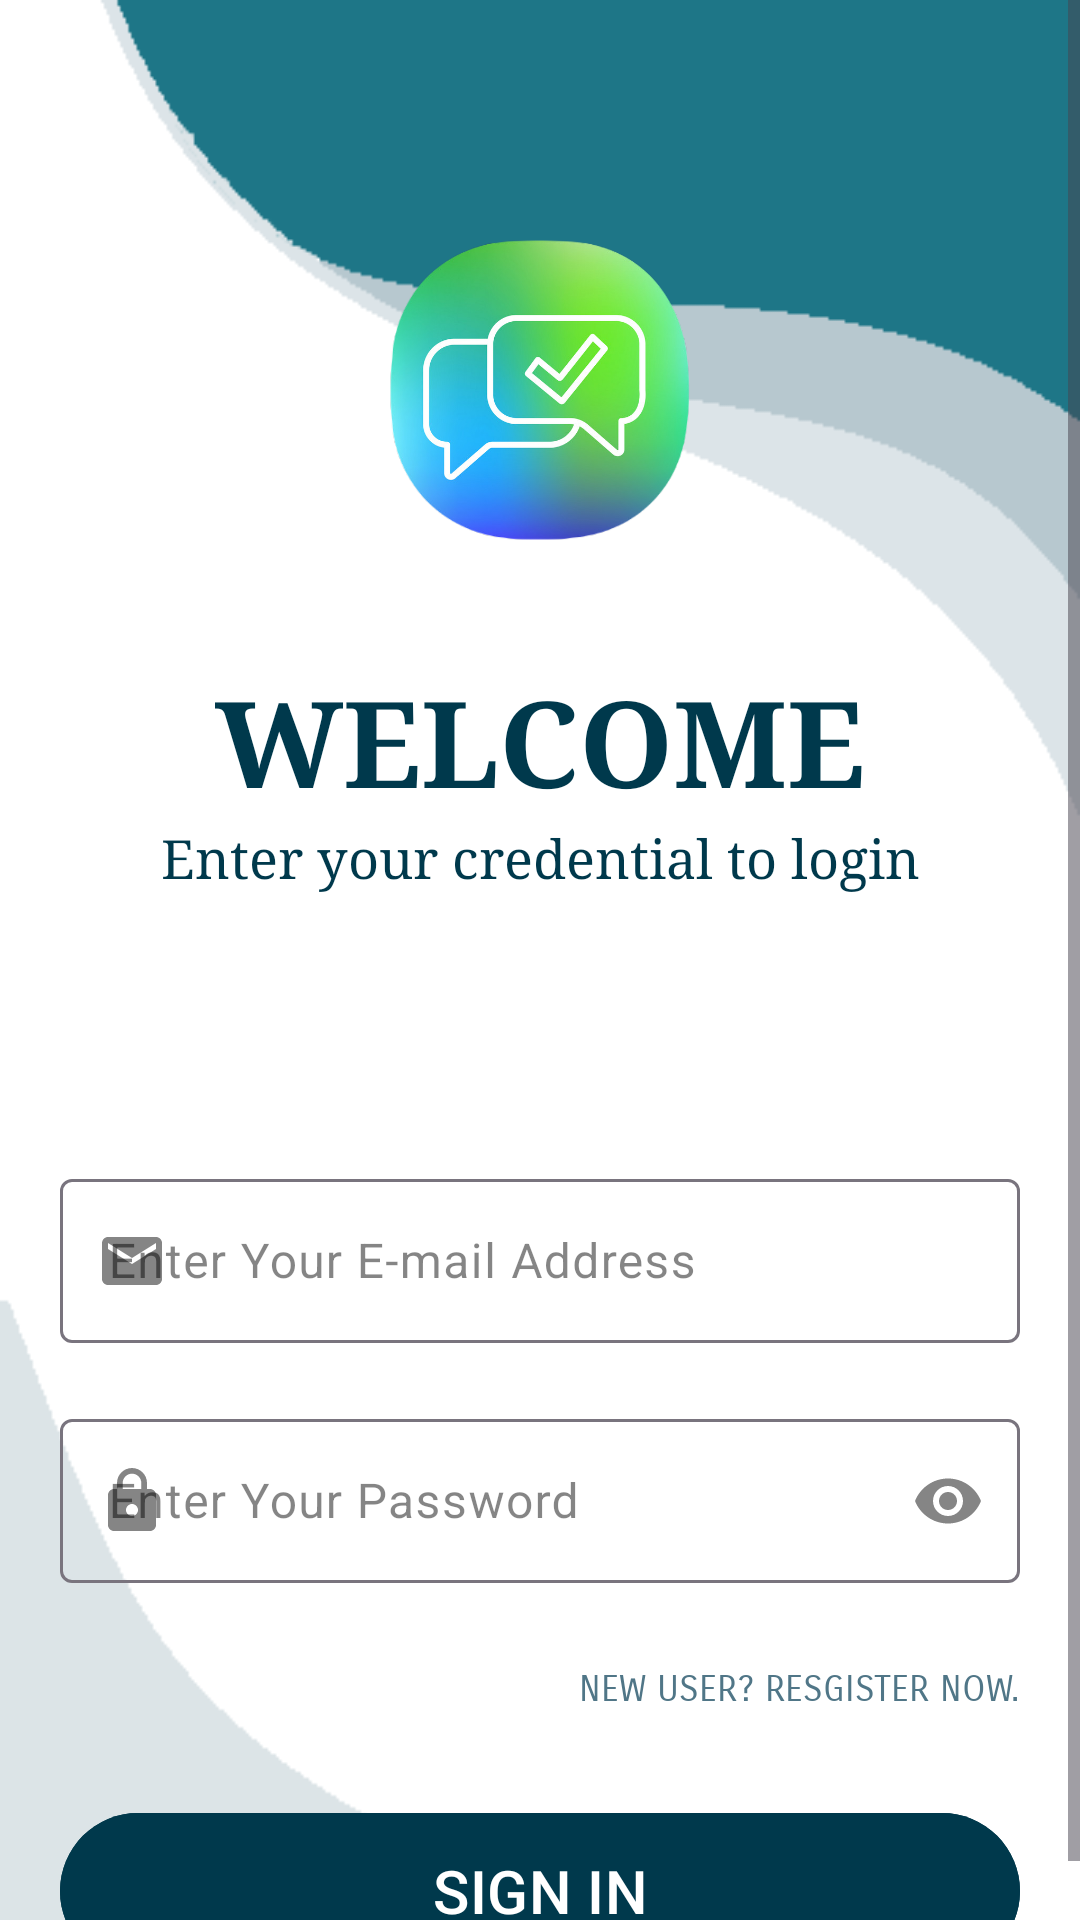

Layout XML and referenced resources for this Android screen:
<!-- AndroidManifest.xml: application theme Theme.MetUp -->
<!-- res/layout/activity_main.xml -->
<?xml version="1.0" encoding="utf-8"?>
<LinearLayout xmlns:android="http://schemas.android.com/apk/res/android"
    xmlns:app="http://schemas.android.com/apk/res-auto"
    xmlns:tools="http://schemas.android.com/tools"
    android:layout_width="match_parent"
    android:layout_height="match_parent"
    tools:context=".MainActivity"
    android:orientation="vertical"
    android:background="@drawable/bg">
    <ScrollView
        android:layout_width="match_parent"
        android:layout_height="match_parent"
        android:fillViewport="true">
        <LinearLayout
            android:layout_width="match_parent"
            android:layout_height="match_parent"
            android:orientation="vertical">
            <ImageView
                android:layout_width="100sp"
                android:layout_height="100sp"
                android:background="@drawable/icon"
                android:layout_gravity="center"
                android:layout_marginTop="80sp">
            </ImageView>
<TextView
    android:layout_width="wrap_content"
    android:layout_height="wrap_content"
    android:text="WELCOME"
    android:textSize="40sp"
    android:textStyle="bold"
    android:fontFamily="serif"
    android:textAlignment="center"
    android:layout_gravity="center"
    android:layout_marginTop="40sp"
    android:textColor="@color/peacockBlue">
</TextView>
            <TextView
                android:layout_width="match_parent"
                android:layout_height="wrap_content"
                android:text="Enter your credential to login"
                android:textColor="@color/peacockBlue"
                android:gravity="center"
                android:fontFamily="serif"
                android:layout_marginBottom="50sp"
                android:textSize="18sp">
            </TextView>
    <com.google.android.material.textfield.TextInputLayout
        android:layout_width="match_parent"
        android:layout_height="80sp"
        android:layout_marginLeft="10sp"
        android:layout_marginRight="10sp"
        android:layout_marginTop="30sp"
        android:padding="10sp"
        android:textColorHint="@color/lightBlack"
        app:startIconDrawable="@drawable/baseline_email_24"
        app:endIconMode="clear_text"
        app:startIconTint="@color/lightBlack"
        app:endIconTint="@color/lightBlack">

        <com.google.android.material.textfield.TextInputEditText
            android:layout_width="match_parent"
            android:layout_height="match_parent"
            android:inputType="text"
            android:textColor="@color/black"
            android:id="@+id/txt_loginemail"
            android:hint="Enter Your E-mail Address">
        </com.google.android.material.textfield.TextInputEditText>

    </com.google.android.material.textfield.TextInputLayout>

    <com.google.android.material.textfield.TextInputLayout
        android:layout_width="match_parent"
        android:layout_height="80sp"
        android:layout_marginLeft="10sp"
        android:layout_marginRight="10sp"
        android:padding="10sp"
        android:textColorHint="@color/lightBlack"
        app:startIconDrawable="@drawable/baseline_lock_24"
        app:startIconTint="@color/lightBlack"
        app:endIconTint="@color/lightBlack"
        app:endIconMode="password_toggle">

        <com.google.android.material.textfield.TextInputEditText
            android:layout_width="match_parent"
            android:layout_height="match_parent"
            android:inputType="textPassword"
            android:textColor="@color/black"
            android:id="@+id/txt_loginpassword"
            android:hint="Enter Your Password">
        </com.google.android.material.textfield.TextInputEditText>

    </com.google.android.material.textfield.TextInputLayout>

<TextView
    android:layout_width="wrap_content"
    android:layout_height="wrap_content"
    android:text="NEW USER? RESGISTER NOW."
    android:textColor="@color/navyBlue"
    android:layout_gravity="right"
    android:layout_marginRight="20sp"
    android:layout_marginTop="18sp"
    android:fontFamily="sans-serif-smallcaps"
    android:textSize="12sp"
    android:id="@+id/text_goToRegister">
</TextView>
    <com.google.android.material.button.MaterialButton
        android:layout_width="match_parent"
        android:layout_height="60dp"
        android:text="SIGN IN"
        android:layout_marginTop="30dp"
        android:layout_gravity="center"
        android:textSize="20sp"
        android:textColor="@color/white"
        android:layout_marginRight="20dp"
        android:layout_marginLeft="20dp"
        android:id="@+id/btn"
        android:backgroundTint="@color/peacockBlue">
    </com.google.android.material.button.MaterialButton>
        </LinearLayout>
    </ScrollView>
</LinearLayout>
<!-- resources referenced by this layout -->
<resources>
  <color name="black">#E9000000</color>
  <color name="lightBlack">#7A000000</color>
  <color name="navyBlue">#507687</color>
  <color name="peacockBlue">#00394c</color>
  <color name="white">#FFFFFFFF</color>
  <!-- drawable baseline_email_24 (drawable) -->
  <vector android:height="24dp" android:tint="#003649"
      android:viewportHeight="24" android:viewportWidth="24"
      android:width="24dp" xmlns:android="http://schemas.android.com/apk/res/android">
      <path android:fillColor="@android:color/white" android:pathData="M20,4L4,4c-1.1,0 -1.99,0.9 -1.99,2L2,18c0,1.1 0.9,2 2,2h16c1.1,0 2,-0.9 2,-2L22,6c0,-1.1 -0.9,-2 -2,-2zM20,8l-8,5 -8,-5L4,6l8,5 8,-5v2z"/>
  </vector>
  <!-- drawable baseline_lock_24 (drawable) -->
  <vector android:height="24dp" android:tint="#003649"
      android:viewportHeight="24" android:viewportWidth="24"
      android:width="24dp" xmlns:android="http://schemas.android.com/apk/res/android">
      <path android:fillColor="@android:color/white" android:pathData="M18,8h-1L17,6c0,-2.76 -2.24,-5 -5,-5S7,3.24 7,6v2L6,8c-1.1,0 -2,0.9 -2,2v10c0,1.1 0.9,2 2,2h12c1.1,0 2,-0.9 2,-2L20,10c0,-1.1 -0.9,-2 -2,-2zM12,17c-1.1,0 -2,-0.9 -2,-2s0.9,-2 2,-2 2,0.9 2,2 -0.9,2 -2,2zM15.1,8L8.9,8L8.9,6c0,-1.71 1.39,-3.1 3.1,-3.1 1.71,0 3.1,1.39 3.1,3.1v2z"/>
  </vector>
  <!-- drawable bg: png bitmap (drawable, 4646 bytes) -->
  <!-- drawable icon: png bitmap (drawable, 282534 bytes) -->
  <style name="Theme.MetUp" parent="Base.Theme.MetUp" />
  <style name="Base.Theme.MetUp" parent="Theme.Material3.Light">
          
          <item name="colorPrimary">@color/navyBlue</item>
          <item name="colorSecondary">@color/peacockBlue</item>
      </style>
</resources>
